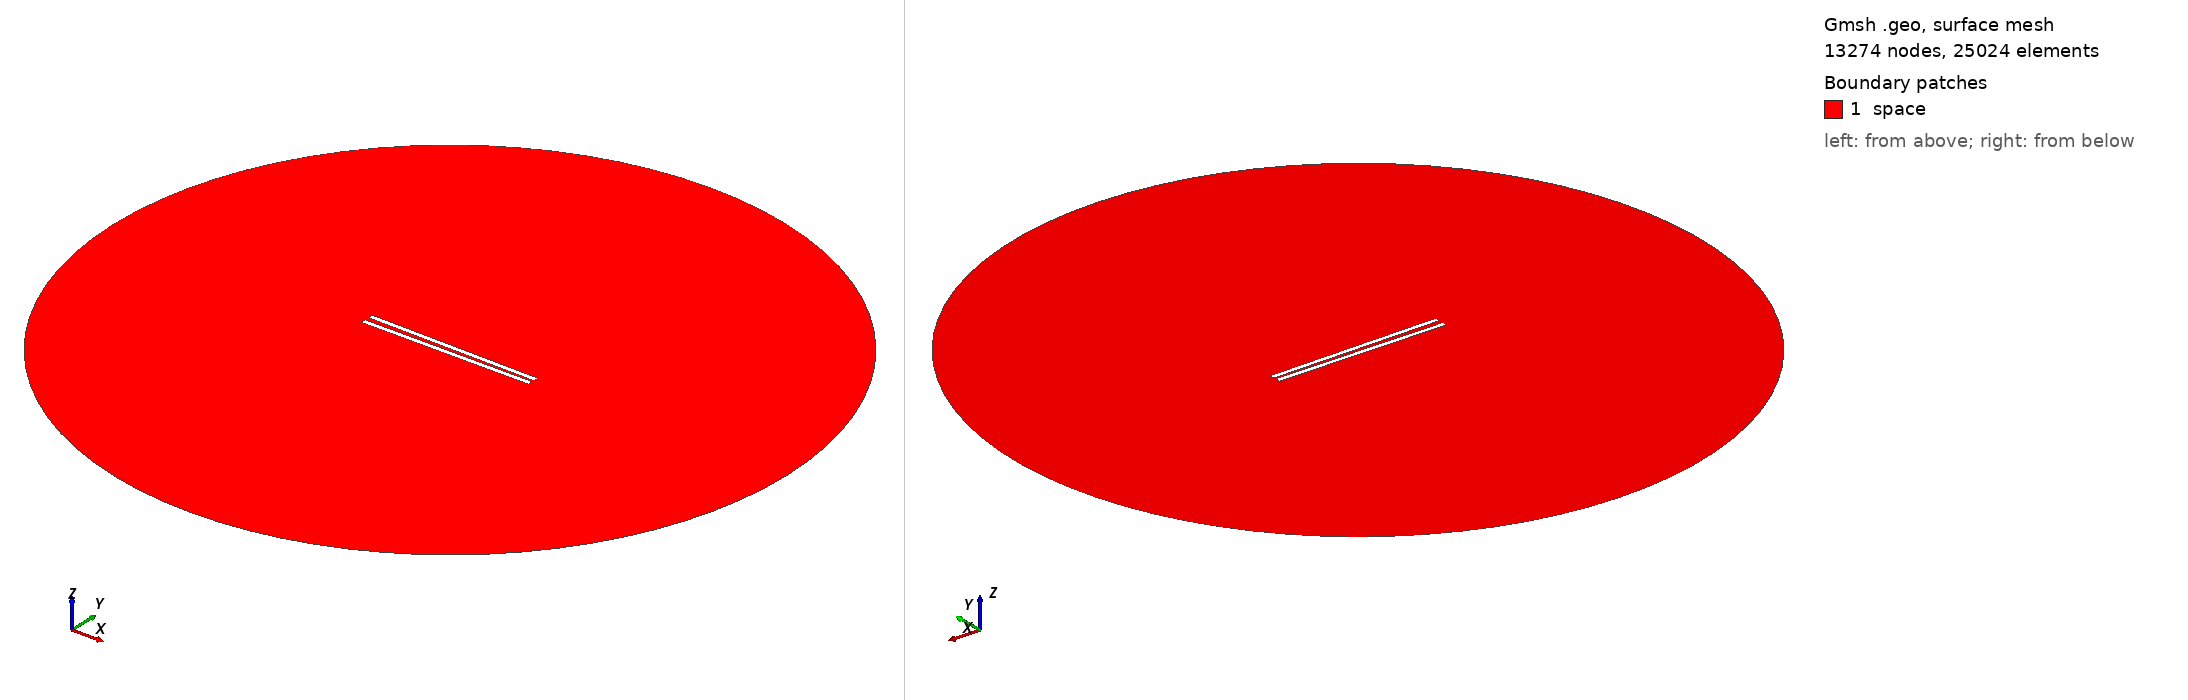

Gmsh geometry script, surface-meshed: 13274 nodes, 25024 surface elements. Boundary patches (legend numbers): 1 space. Left view from above one corner, right view from below the opposite corner. Legend entries are the model's physical surfaces. The drawing asked Gmsh for element sizes between 1% and 20% of the model's largest extent; the script's own settings can give other sizes.

=== 749.geo (drawn) ===
// Set the geometry kernel
SetFactory("OpenCASCADE");

//---------------------------------------
// Rectangles
//---------------------------------------

// Rectangle 1 (top)
Point(1) = {-49.51111111111111, 0.9722222222222222, 0, 1.0};
Point(2) = {49.51111111111111, 0.9722222222222222, 0, 1.0};
Point(3) = {49.51111111111111, 3.9944444444444445, 0, 1.0};
Point(4) = {-49.51111111111111, 3.9944444444444445, 0, 1.0};

Line(1) = {1, 2};
Line(2) = {2, 3};
Line(3) = {3, 4};
Line(4) = {4, 1};

Line Loop(1) = {1, 2, 3, 4};
Plane Surface(1) = {1};

Rotate { {0, 0, 1}, {0,  0.9722222222222222,  0}, -0.014 } {
  Surface{1};
}

// Rectangle 2 (bottom)
Point(5) = {-49.51111111111111, -0.9722222222222222, 0, 1.0};
Point(6) = {49.51111111111111, -0.9722222222222222, 0, 1.0};
Point(7) = {49.51111111111111, -3.9944444444444445, 0, 1.0};
Point(8) = {-49.51111111111111, -3.9944444444444445, 0, 1.0};

Line(5) = {5, 6};
Line(6) = {6, 7};
Line(7) = {7, 8};
Line(8) = {8, 5};

Line Loop(2) = {5, 6, 7, 8};
Plane Surface(2) = {2}; 


//---------------------------------------
// Circle
//---------------------------------------

// Define points
Point(9) = {0, 0, 0};        // Center
Point(10) = {200, 0, 0};     // Start point
Point(11) = {0, 200, 0};     // 90 degrees
Point(12) = {-200, 0, 0};    // 180 degrees
Point(13) = {0, -200, 0};    // 270 degrees

// Define circle arcs (each needs start, center, end)
Circle(9) = {10, 9, 11};
Circle(10) = {11, 9, 12};
Circle(11) = {12, 9, 13};
Circle(12) = {13, 9, 10};

// Define curve loop and surface if needed
Curve Loop(3) = {9, 10, 11, 12};
Surface(3) = {3};

// Subtract Rectangles from Circle
BooleanDifference{ Surface{3}; Delete; }{ Surface{1}; Surface{2}; Delete; }

//---------------------------------------
// Transfinite Lines and Surface
//---------------------------------------
r = 7;
Transfinite Line {1, 3} = 50*r Using Progression 1;
Transfinite Line {2, 4} = 2*r Using Progression 1;
Transfinite Line {5, 7} = 50*r Using Progression 1;
Transfinite Line {6, 8} = 2*r Using Progression 1;
Transfinite Line {9, 10, 11, 12} = 20 Using Progression 1;

//---------------------------------------
// Define Physical Groups
//---------------------------------------                

//--- Physical Curves
// Physical groups for boundaries
Physical Line("force_segment", 10) = {1};
Physical Line("upper_plate", 11) = {2, 3, 4};
Physical Line("lower_plate", 12) = {5, 6, 7, 8};
Physical Line("boundary", 20) = {9, 10, 11, 12};

//--- Physical Surfaces
Physical Surface("space", 30) = {3};

//---------------------------------------
// 6. Generate the Mesh
//---------------------------------------
Mesh 2;  // 2D mesh generation
